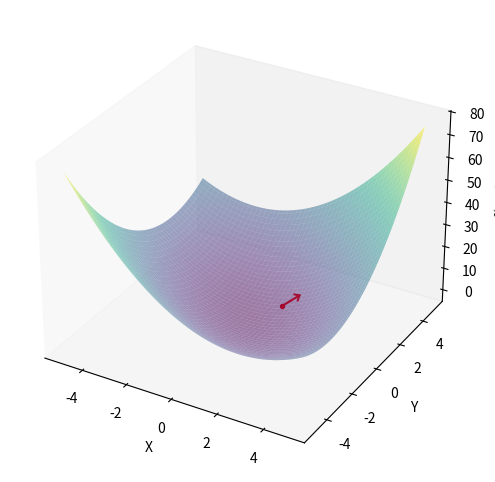

Write the Python code that produced this figure.
import numpy as np
import matplotlib.pyplot as plt
from mpl_toolkits.mplot3d import Axes3D


def rotate(v, theta, p):
    r = np.array(
        [
            [
                np.cos(theta) + v[0] ** 2 * (1 - np.cos(theta)),
                v[0] * v[1] * (1 - np.cos(theta)) - v[2] * np.sin(theta),
                v[0] * v[2] * (1 - np.cos(theta)) + v[1] * np.sin(theta),
            ],
            [
                v[0] * v[1] * (1 - np.cos(theta)) + v[2] * np.sin(theta),
                np.cos(theta) + v[1] ** 2 * (1 - np.cos(theta)),
                v[1] * v[2] * (1 - np.cos(theta)) - v[0] * np.sin(theta),
            ],
            [
                v[0] * v[2] * (1 - np.cos(theta)) - v[1] * np.sin(theta),
                v[1] * v[2] * (1 - np.cos(theta)) + v[0] * np.sin(theta),
                np.cos(theta) + v[2] ** 2 * (1 - np.cos(theta)),
            ],
        ]
    )
    return r @ p


# 定义 x 和 y 的范围
x = np.linspace(-5, 5, 100)
y = np.linspace(-5, 5, 100)

X, Y = np.meshgrid(x, y)
Z = X**2 + X * Y + Y**2

# 创建三维图
fig = plt.figure(figsize=(8, 6))
ax = fig.add_subplot(111, projection="3d")

# 绘制表面图
ax.plot_surface(X, Y, Z, cmap="viridis", alpha=0.5)

# 绘制梯度直线
x_point = np.array([1, 1.5])
y_point = np.array([1, 1.5])
z_point = x_point**2 + x_point * y_point + y_point**2
ax.plot(x_point, y_point, z_point, "r")
ax.scatter(x_point[0], y_point[0], z_point[0], s=8, color="r")

# 绘制梯度箭头
p = np.array([x_point[0] - x_point[1], y_point[0] - y_point[1], z_point[0] - z_point[1]])
y_x = p[0] / p[1]
z_x = np.sqrt(p[0] ** 2 + (y_x * p[0]) ** 2) / p[2]
v = np.array([-1 / (1 + y_x**2 + z_x**2), -y_x / (1 + y_x**2 + z_x**2), -z_x / (1 + y_x**2 + z_x**2)])
p1 = 0.2 * rotate(v, np.pi / 7, p) + np.array([x_point[1], y_point[1], z_point[1]])
p2 = 0.2 * rotate(v, -np.pi / 7, p) + np.array([x_point[1], y_point[1], z_point[1]])
ax.plot([x_point[1], p1[0]], [y_point[1], p1[1]], [z_point[1], p1[2]], "r")
ax.plot([x_point[1], p2[0]], [y_point[1], p2[1]], [z_point[1], p2[2]], "r")

# 设置坐标轴标签
ax.set_xlabel("X")
ax.set_ylabel("Y")
ax.set_zlabel("f(x, y)")
ax.grid(False)
plt.show()
